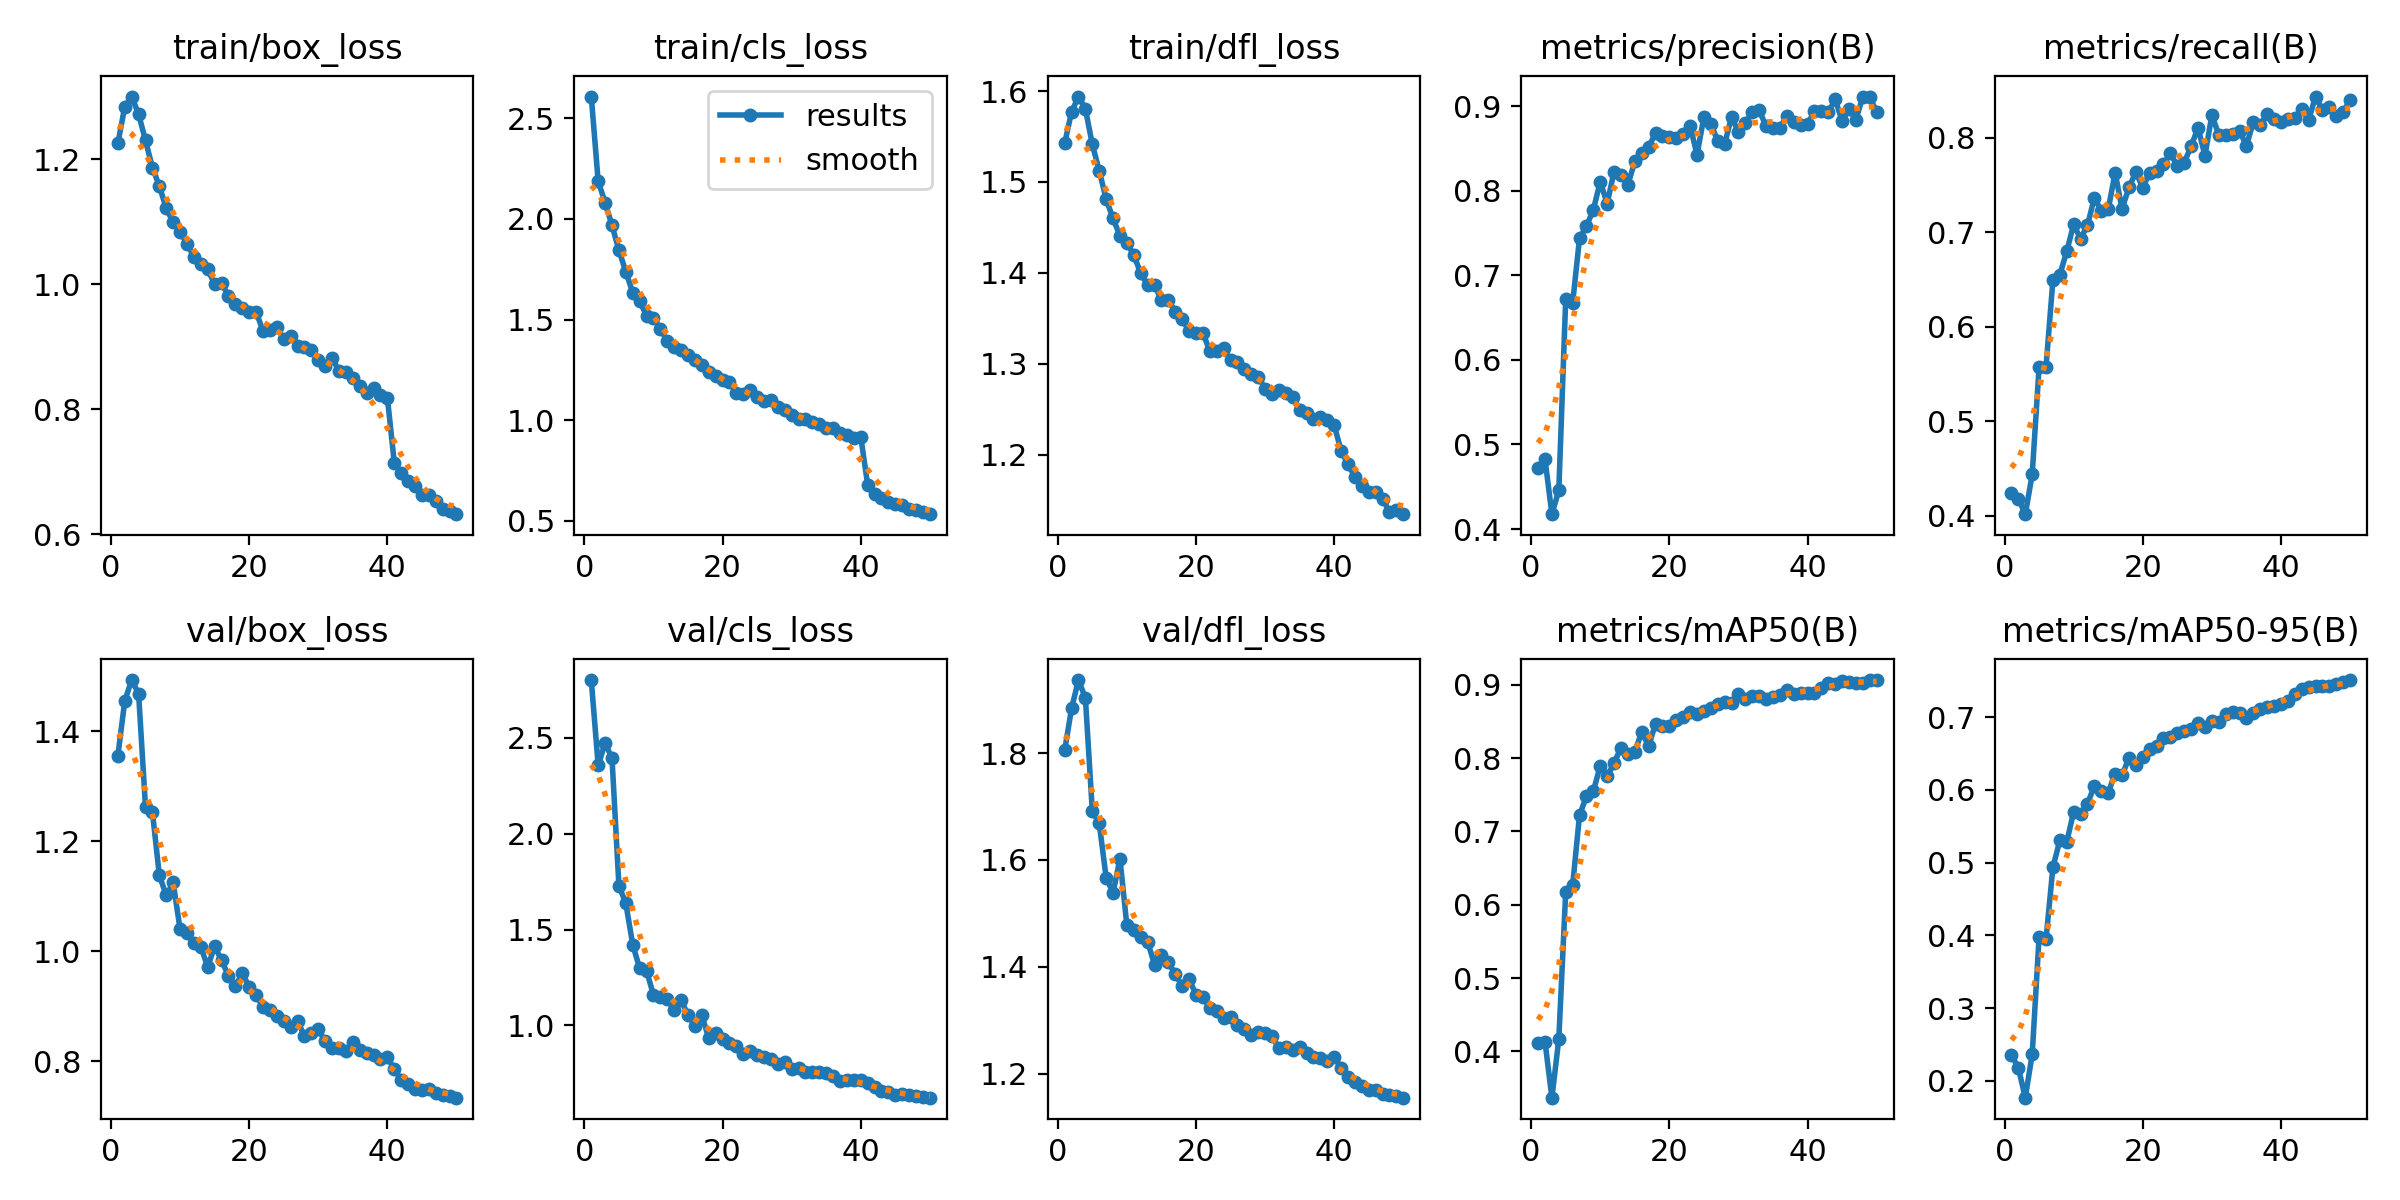

Source data for this figure (header and first rows):
epoch, time, train/box_loss, train/cls_loss, train/dfl_loss, metrics/precision(B), metrics/recall(B), metrics/mAP50(B), metrics/mAP50-95(B), val/box_loss, val/cls_loss, val/dfl_loss, lr/pg0, lr/pg1, lr/pg2
1, 1057, 1.225, 2.608, 1.543, 0.4726, 0.4243, 0.4116, 0.2358, 1.356, 2.802, 1.805, 0.0003694, 0.0003694, 0.0003694
2, 2109, 1.284, 2.186, 1.577, 0.4827, 0.4178, 0.4136, 0.2178, 1.456, 2.356, 1.884, 0.0007251, 0.0007251, 0.0007251
3, 3152, 1.3, 2.082, 1.594, 0.4175, 0.4014, 0.3371, 0.177, 1.493, 2.474, 1.937, 0.001066, 0.001066, 0.001066
4, 4204, 1.272, 1.968, 1.58, 0.4457, 0.4436, 0.4168, 0.2369, 1.469, 2.394, 1.903, 0.001045, 0.001045, 0.001045
5, 5239, 1.23, 1.844, 1.541, 0.6721, 0.5578, 0.6175, 0.3984, 1.262, 1.729, 1.691, 0.001023, 0.001023, 0.001023
6, 6284, 1.186, 1.738, 1.512, 0.6671, 0.5577, 0.6265, 0.395, 1.253, 1.637, 1.668, 0.001001, 0.001001, 0.001001
7, 7323, 1.157, 1.633, 1.481, 0.7442, 0.6495, 0.7224, 0.4939, 1.138, 1.421, 1.567, 0.000979, 0.000979, 0.000979
8, 8368, 1.122, 1.591, 1.46, 0.7583, 0.655, 0.7477, 0.5307, 1.102, 1.298, 1.538, 0.000957, 0.000957, 0.000957
9, 9404, 1.099, 1.519, 1.441, 0.7778, 0.68, 0.7548, 0.5286, 1.126, 1.286, 1.602, 0.000935, 0.000935, 0.000935
10, 10454, 1.084, 1.509, 1.433, 0.8109, 0.7083, 0.7895, 0.57, 1.04, 1.158, 1.477, 0.000913, 0.000913, 0.000913
11, 11488, 1.065, 1.451, 1.42, 0.785, 0.6932, 0.7751, 0.5663, 1.034, 1.147, 1.469, 0.000891, 0.000891, 0.000891
12, 12530, 1.044, 1.395, 1.4, 0.823, 0.7074, 0.7933, 0.5806, 1.015, 1.14, 1.456, 0.000869, 0.000869, 0.000869
13, 13563, 1.032, 1.365, 1.386, 0.8191, 0.7367, 0.8139, 0.6059, 1.008, 1.078, 1.447, 0.000847, 0.000847, 0.000847
14, 14605, 1.024, 1.347, 1.387, 0.8073, 0.7224, 0.8059, 0.5986, 0.9717, 1.131, 1.404, 0.000825, 0.000825, 0.000825
15, 15637, 1, 1.325, 1.37, 0.835, 0.7244, 0.8087, 0.5962, 1.009, 1.053, 1.423, 0.000803, 0.000803, 0.000803
16, 16679, 1.002, 1.301, 1.371, 0.845, 0.7631, 0.8353, 0.6224, 0.9841, 0.9978, 1.409, 0.000781, 0.000781, 0.000781
17, 17711, 0.9812, 1.274, 1.357, 0.8517, 0.7248, 0.8165, 0.6199, 0.955, 1.054, 1.386, 0.000759, 0.000759, 0.000759
18, 18753, 0.9681, 1.24, 1.349, 0.8684, 0.7476, 0.8466, 0.644, 0.9361, 0.9322, 1.365, 0.000737, 0.000737, 0.000737
19, 19786, 0.9626, 1.221, 1.336, 0.8647, 0.7638, 0.8436, 0.6346, 0.9603, 0.9625, 1.377, 0.000715, 0.000715, 0.000715
20, 20828, 0.9557, 1.198, 1.334, 0.8637, 0.7473, 0.8438, 0.6451, 0.9356, 0.9295, 1.348, 0.000693, 0.000693, 0.000693
21, 21858, 0.9561, 1.19, 1.334, 0.863, 0.7632, 0.8522, 0.6556, 0.9199, 0.9064, 1.343, 0.000671, 0.000671, 0.000671
22, 22903, 0.925, 1.135, 1.314, 0.867, 0.7652, 0.8563, 0.6604, 0.8992, 0.8917, 1.323, 0.000649, 0.000649, 0.000649
23, 23942, 0.9274, 1.13, 1.314, 0.8769, 0.7724, 0.8626, 0.6715, 0.893, 0.8521, 1.318, 0.000627, 0.000627, 0.000627
24, 24987, 0.9314, 1.148, 1.317, 0.8429, 0.7838, 0.86, 0.6728, 0.8817, 0.8675, 1.304, 0.0006051, 0.0006051, 0.0006051
25, 26018, 0.9124, 1.113, 1.304, 0.8873, 0.7701, 0.8645, 0.6782, 0.8734, 0.8475, 1.306, 0.0005831, 0.0005831, 0.0005831
26, 27061, 0.9165, 1.097, 1.302, 0.8793, 0.7738, 0.8675, 0.6806, 0.8622, 0.8341, 1.291, 0.0005611, 0.0005611, 0.0005611
27, 28093, 0.9014, 1.1, 1.294, 0.8592, 0.7913, 0.8737, 0.6844, 0.8738, 0.8255, 1.284, 0.0005391, 0.0005391, 0.0005391
28, 29134, 0.8999, 1.067, 1.288, 0.8552, 0.8107, 0.8768, 0.692, 0.8451, 0.7973, 1.273, 0.0005171, 0.0005171, 0.0005171
29, 30164, 0.8947, 1.052, 1.286, 0.8878, 0.7812, 0.8753, 0.6864, 0.8521, 0.8091, 1.277, 0.0004951, 0.0004951, 0.0004951
30, 31206, 0.8793, 1.024, 1.272, 0.8694, 0.824, 0.8875, 0.6954, 0.8579, 0.7709, 1.277, 0.0004731, 0.0004731, 0.0004731
31, 32237, 0.8682, 1.006, 1.267, 0.8801, 0.8035, 0.8807, 0.6931, 0.8362, 0.7771, 1.27, 0.0004511, 0.0004511, 0.0004511
32, 33279, 0.8813, 1.006, 1.271, 0.8938, 0.8035, 0.8843, 0.7044, 0.8234, 0.7547, 1.247, 0.0004291, 0.0004291, 0.0004291
33, 34309, 0.8614, 0.9931, 1.268, 0.8957, 0.8043, 0.884, 0.7071, 0.8246, 0.7573, 1.25, 0.0004071, 0.0004071, 0.0004071
34, 35350, 0.8591, 0.9808, 1.264, 0.8763, 0.8078, 0.8811, 0.7058, 0.8181, 0.7571, 1.244, 0.0003851, 0.0003851, 0.0003851
35, 36381, 0.8502, 0.9598, 1.249, 0.8746, 0.7915, 0.8832, 0.6988, 0.8341, 0.749, 1.25, 0.0003631, 0.0003631, 0.0003631
36, 37422, 0.8376, 0.9599, 1.245, 0.875, 0.817, 0.8864, 0.7058, 0.821, 0.7371, 1.239, 0.0003411, 0.0003411, 0.0003411
37, 38452, 0.8252, 0.936, 1.239, 0.8883, 0.8133, 0.8925, 0.7117, 0.8156, 0.7085, 1.231, 0.0003191, 0.0003191, 0.0003191
38, 39494, 0.8336, 0.9285, 1.242, 0.881, 0.8253, 0.8878, 0.7141, 0.8118, 0.7149, 1.229, 0.0002971, 0.0002971, 0.0002971
39, 40523, 0.8229, 0.9126, 1.238, 0.8777, 0.8198, 0.889, 0.7152, 0.8037, 0.7174, 1.224, 0.0002751, 0.0002751, 0.0002751
40, 41565, 0.8185, 0.9174, 1.233, 0.8795, 0.8171, 0.8883, 0.7184, 0.8075, 0.7171, 1.232, 0.0002531, 0.0002531, 0.0002531
41, 42580, 0.7141, 0.6787, 1.204, 0.8941, 0.8198, 0.8886, 0.7218, 0.7853, 0.6986, 1.211, 0.0002311, 0.0002311, 0.0002311
42, 43606, 0.6977, 0.6343, 1.189, 0.8949, 0.8211, 0.8948, 0.7317, 0.7666, 0.6781, 1.194, 0.0002091, 0.0002091, 0.0002091
43, 44620, 0.6849, 0.6132, 1.176, 0.8929, 0.8308, 0.903, 0.7382, 0.7586, 0.6601, 1.185, 0.0001871, 0.0001871, 0.0001871
44, 45644, 0.6766, 0.595, 1.165, 0.9085, 0.8188, 0.9012, 0.7409, 0.7497, 0.6541, 1.178, 0.0001651, 0.0001651, 0.0001651
45, 46659, 0.6618, 0.5846, 1.159, 0.8824, 0.8438, 0.905, 0.7425, 0.7474, 0.6367, 1.17, 0.0001431, 0.0001431, 0.0001431
46, 47684, 0.6623, 0.5763, 1.158, 0.8969, 0.8295, 0.9036, 0.743, 0.7503, 0.6411, 1.169, 0.0001211, 0.0001211, 0.0001211
47, 48699, 0.653, 0.5582, 1.151, 0.8843, 0.833, 0.9022, 0.7434, 0.7421, 0.6393, 1.162, 9.91012e-05, 9.91012e-05, 9.91012e-05
48, 49723, 0.6398, 0.552, 1.137, 0.9116, 0.8229, 0.9026, 0.7452, 0.7378, 0.6299, 1.16, 7.71034e-05, 7.71034e-05, 7.71034e-05
49, 50738, 0.637, 0.546, 1.139, 0.911, 0.827, 0.9063, 0.7482, 0.7367, 0.6269, 1.158, 5.51056e-05, 5.51056e-05, 5.51056e-05
50, 51762, 0.6318, 0.5331, 1.134, 0.8934, 0.8404, 0.9061, 0.751, 0.7337, 0.6228, 1.155, 3.31078e-05, 3.31078e-05, 3.31078e-05
